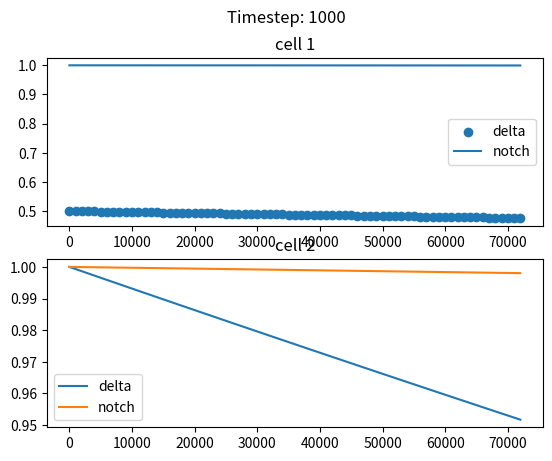

The matplotlib source for this figure:
# -*- coding: utf-8 -*-
"""
Created on Sun Dec  4 19:34:08 2022

[redacted]
"""
import matplotlib.pyplot as plt
import numpy as np

def dndt(D_mean,a,Np,k):
    dnpdt = (D_mean**k/(a+D_mean**k))-Np
    return dnpdt

def ddpdt(Np,Dp,b,h):
    ddpdt = (1/(1+b*Np**h))-Dp
    return ddpdt

#initial parms for cell 1
D1 = 0.5
N1 = 1
#cell 2
D2 = 1
N2 = 1
#other parms
a = 0.01
b = 100
k = 2
h = 2
time = 50
unit = 24*60
timestep = 1000

Cell1 = {"delta":[D1], "notch":[N1]}
Cell2 = {"delta":[D2], "notch":[N2]}

for i in np.arange(0,time*unit,timestep):
    #for cell 1
    D1_next = D1 + ddpdt(N1,D1,b,h)/unit
    N1_next = N1 + dndt(D2,a,N1,k)/unit
    #for cell 2
    D2_next = D2 + ddpdt(N2,D2,b,h)/unit
    N2_next = N2 + dndt(D1,a,N2,k)/unit
    #update the values
    D1 = D1_next
    D2 = D2_next
    N1 = N1_next
    N2 = N2_next
    
    Cell1["delta"].append(D1)
    Cell2["delta"].append(D2)
    Cell1["notch"].append(N1)
    Cell2["notch"].append(N2)

   
time1 = np.arange(0,time*unit+1,timestep)
print(f"Delta final cell 1: {Cell1['delta'][-1]} \n notch final cell 1: {Cell1['notch'][-1]}")
print(f"Delta final cell 2: {Cell2['delta'][-1]} \n notch final cell 2: {Cell2['notch'][-1]}")
fig,axs = plt.subplots(2)
fig.suptitle(f"Timestep: {timestep}")
axs[0].set_title("cell 1")
axs[0].scatter(time1,Cell1["delta"],label="delta")
axs[0].plot(time1,Cell1["notch"],label="notch")
axs[0].legend()
axs[1].set_title("cell 2")
axs[1].plot(time1,Cell2["delta"],label="delta")
axs[1].plot(time1,Cell2["notch"],label="notch")
axs[1].legend()
    
